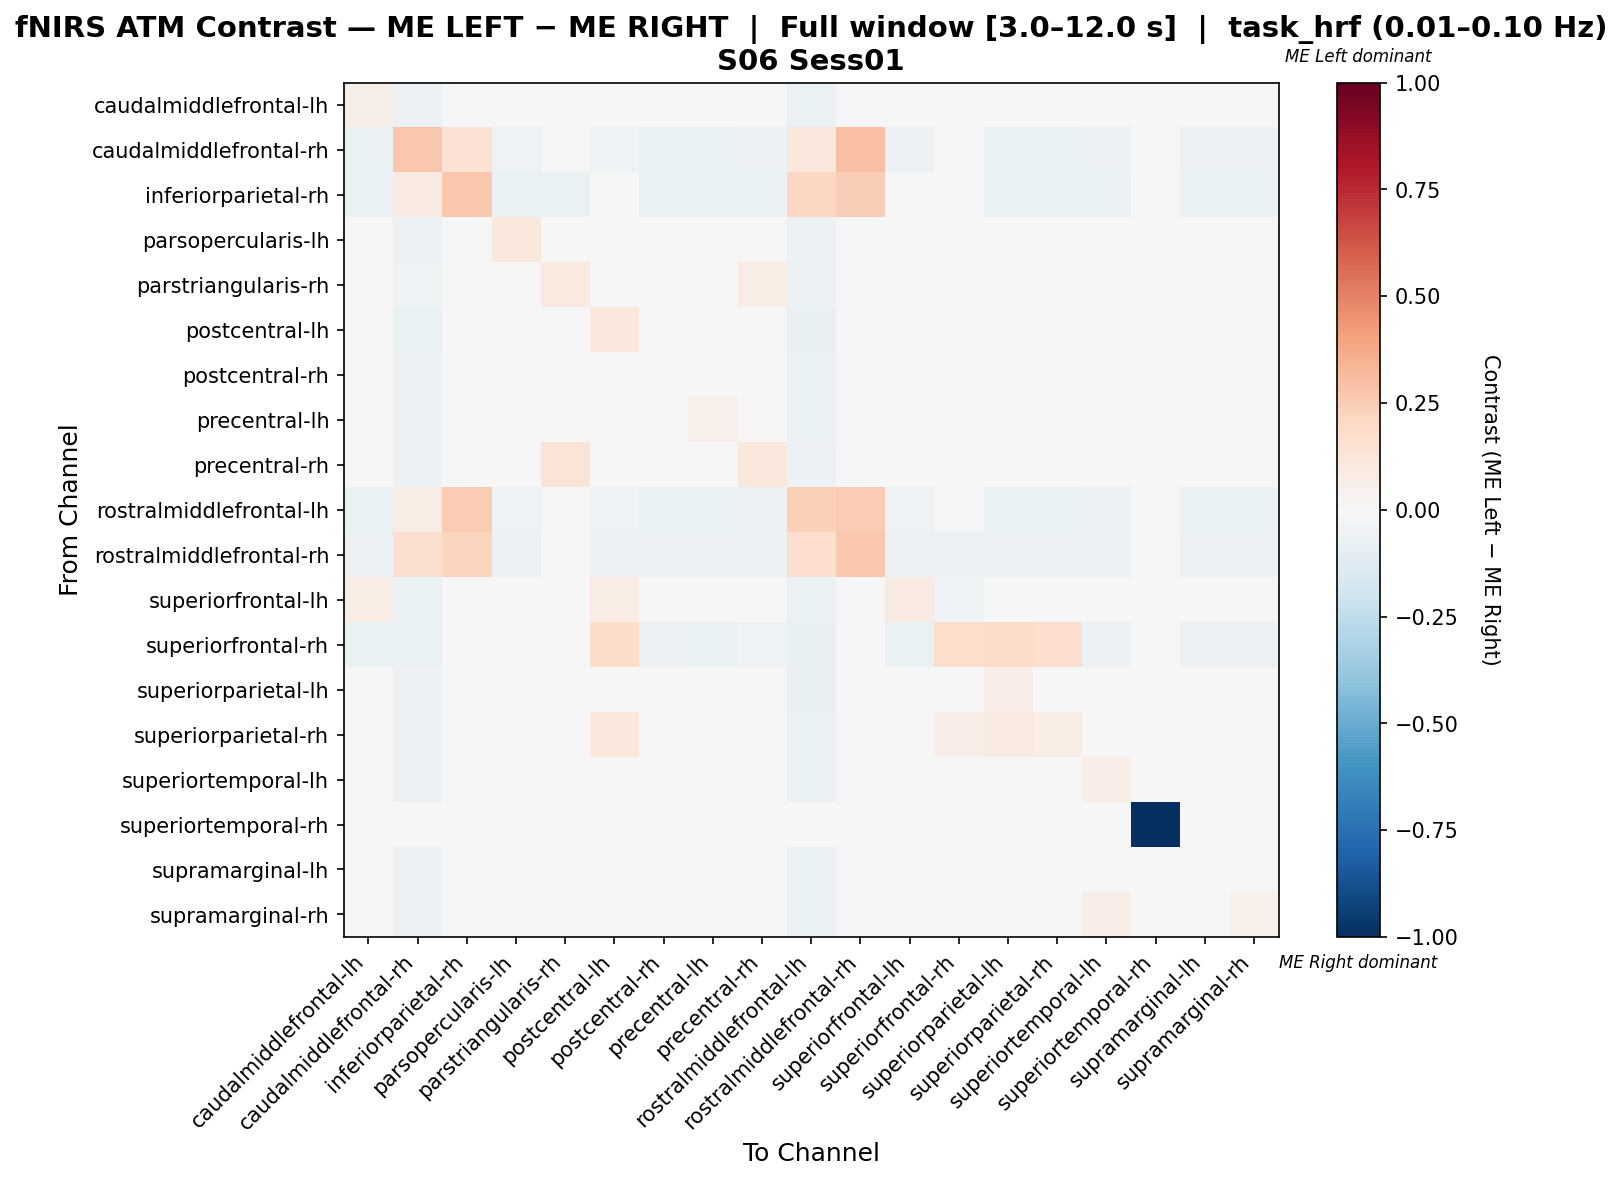

Data behind this chart, as committed beside it:
, caudalmiddlefrontal-lh, caudalmiddlefrontal-rh, inferiorparietal-rh, parsopercularis-lh, parstriangularis-rh, postcentral-lh, postcentral-rh, precentral-lh, precentral-rh, rostralmiddlefrontal-lh, rostralmiddlefrontal-rh, superiorfrontal-lh, superiorfrontal-rh, superiorparietal-lh, superiorparietal-rh, superiortemporal-lh, superiortemporal-rh, supramarginal-lh, supramarginal-rh
caudalmiddlefrontal-lh, 0.06107, -0.06107, -0.02508, 0.01091, 0.02827, 0.04794, 0.004274, 0.0439, -0.003678, -0.06979, -0.01963, 0.04844, -0.04253, 0.001003, -0.04289, 0.008636, 0.0, 0.006455, 0.003774
caudalmiddlefrontal-rh, -0.06713, 0.2685, 0.1469, -0.05208, -0.03935, -0.05208, -0.06597, -0.06713, -0.05903, 0.104, 0.3035, -0.05671, -0.04282, -0.06713, -0.06713, -0.06134, 0.0, -0.0625, -0.0625
inferiorparietal-rh, -0.06614, 0.08114, 0.266, -0.06878, -0.06878, -0.02116, -0.06878, -0.06878, -0.06878, 0.2099, 0.2446, -0.03175, 0.0, -0.06614, -0.06614, -0.06878, 0.0, -0.06878, -0.06878
parsopercularis-lh, 0.01486, -0.05501, -0.03178, 0.1049, 0.01609, 0.004494, -0.001028, 0.0112, -0.003039, -0.0599, -0.022, -0.0003961, -0.02934, 0.01486, -0.03498, 0.03178, 0.0, 0.0112, 0.02811
parstriangularis-rh, 0.00732, -0.0528, -0.04037, -0.01642, 0.1015, 0.003106, 0.004547, 0.01542, 0.07298, -0.05901, -0.02019, -0.003106, -0.02019, 0.02008, -0.0386, 0.01131, 0.0, 0.01542, -0.0009982
postcentral-lh, 0.03728, -0.06295, -0.01144, -0.006232, 0.009505, 0.1093, -0.0234, 0.01751, -0.01482, -0.07153, -0.02575, 0.03871, 0.004922, 0.04007, 0.01472, -0.01768, 0.0, -0.01911, -0.01911
postcentral-rh, 0.01926, -0.05809, -0.02697, 0.01291, 0.04435, -0.001199, 0.02372, 0.03202, 0.002351, -0.06328, -0.01867, -0.005348, -0.03734, 0.03196, -0.03788, 0.02879, 0.0, 0.03513, 0.01829
precentral-lh, 0.04222, -0.05981, -0.02623, 0.007935, 0.03615, 0.02776, 0.01618, 0.05314, -0.005124, -0.06821, -0.01889, 0.02566, -0.04197, 0.01252, -0.04422, 0.01726, 0.0, 0.01932, 0.006304
precentral-rh, 0.003821, -0.05769, -0.02941, 0.002689, 0.1326, 0.001039, -0.004098, 0.0004269, 0.1082, -0.06222, -0.02036, -0.003486, -0.03394, 0.003821, -0.03706, -0.0007043, 0.0, 0.0004269, -0.004098
rostralmiddlefrontal-lh, -0.06725, 0.07795, 0.2535, -0.05315, -0.04013, -0.05315, -0.06616, -0.06833, -0.05857, 0.2412, 0.2506, -0.05423, -0.04338, -0.06941, -0.06399, -0.05965, 0.0, -0.06291, -0.06291
rostralmiddlefrontal-rh, -0.06, 0.1636, 0.2236, -0.06, -0.04333, -0.06, -0.06, -0.06, -0.06, 0.1698, 0.2663, -0.06, -0.06, -0.06, -0.06, -0.06, 0.0, -0.06, -0.06
superiorfrontal-lh, 0.07557, -0.06464, -0.01583, 0.005138, 0.01965, 0.07577, -0.01069, 0.04418, -0.002777, -0.0686, -0.02375, 0.08817, -0.05277, -0.01597, -0.03457, -0.005416, 0.0, -0.006735, -0.006735
superiorfrontal-rh, -0.06747, -0.06401, 0.0, -0.04152, -0.02249, 0.1862, -0.06228, -0.0692, -0.0519, -0.07266, -0.03114, -0.06747, 0.1761, 0.1862, 0.1713, -0.05536, 0.0, -0.05709, -0.05709
superiorparietal-lh, -0.00375, -0.06183, -0.02452, 0.006298, 0.03022, 0.0467, 0.01058, 0.006313, -0.007416, -0.07249, -0.01919, -0.02022, 0.009949, 0.06622, 0.004327, 0.01103, 0.0, 0.01378, 0.00402
superiorparietal-rh, -0.02386, -0.06147, -0.02634, -0.009588, 0.002486, 0.1053, -0.02166, -0.02386, -0.01617, -0.06696, -0.01976, -0.009588, 0.06436, 0.08664, 0.07778, -0.01837, 0.0, -0.01947, -0.01947
superiortemporal-lh, 0.008121, -0.05942, -0.02915, 0.02646, 0.03879, -0.006062, 0.01749, 0.02138, -0.006851, -0.0639, -0.02018, -0.01055, -0.03587, 0.02197, -0.04174, 0.06682, 0.0, 0.02362, 0.04908
superiortemporal-rh, 0.0, 0.0, 0.0, 0.0, 0.0, 0.0, 0.0, 0.0, 0.0, 0.0, 0.0, 0.0, 0.0, 0.0, 0.0, 0.0, -1.0, 0.0, 0.0
supramarginal-lh, 0.01568, -0.06081, -0.02703, 0.01621, 0.04954, -0.002557, 0.03099, 0.03325, 0.002357, -0.06532, -0.02027, -0.007062, -0.03716, 0.03126, -0.03927, 0.02927, 0.0, 0.03325, 0.01767
supramarginal-rh, 0.008134, -0.05832, -0.02808, 0.02876, 0.03049, -0.0012, 0.01288, 0.0172, -0.0001794, -0.06263, -0.01944, -0.005519, -0.03564, 0.01737, -0.03802, 0.06336, 0.0, 0.01828, 0.05256
